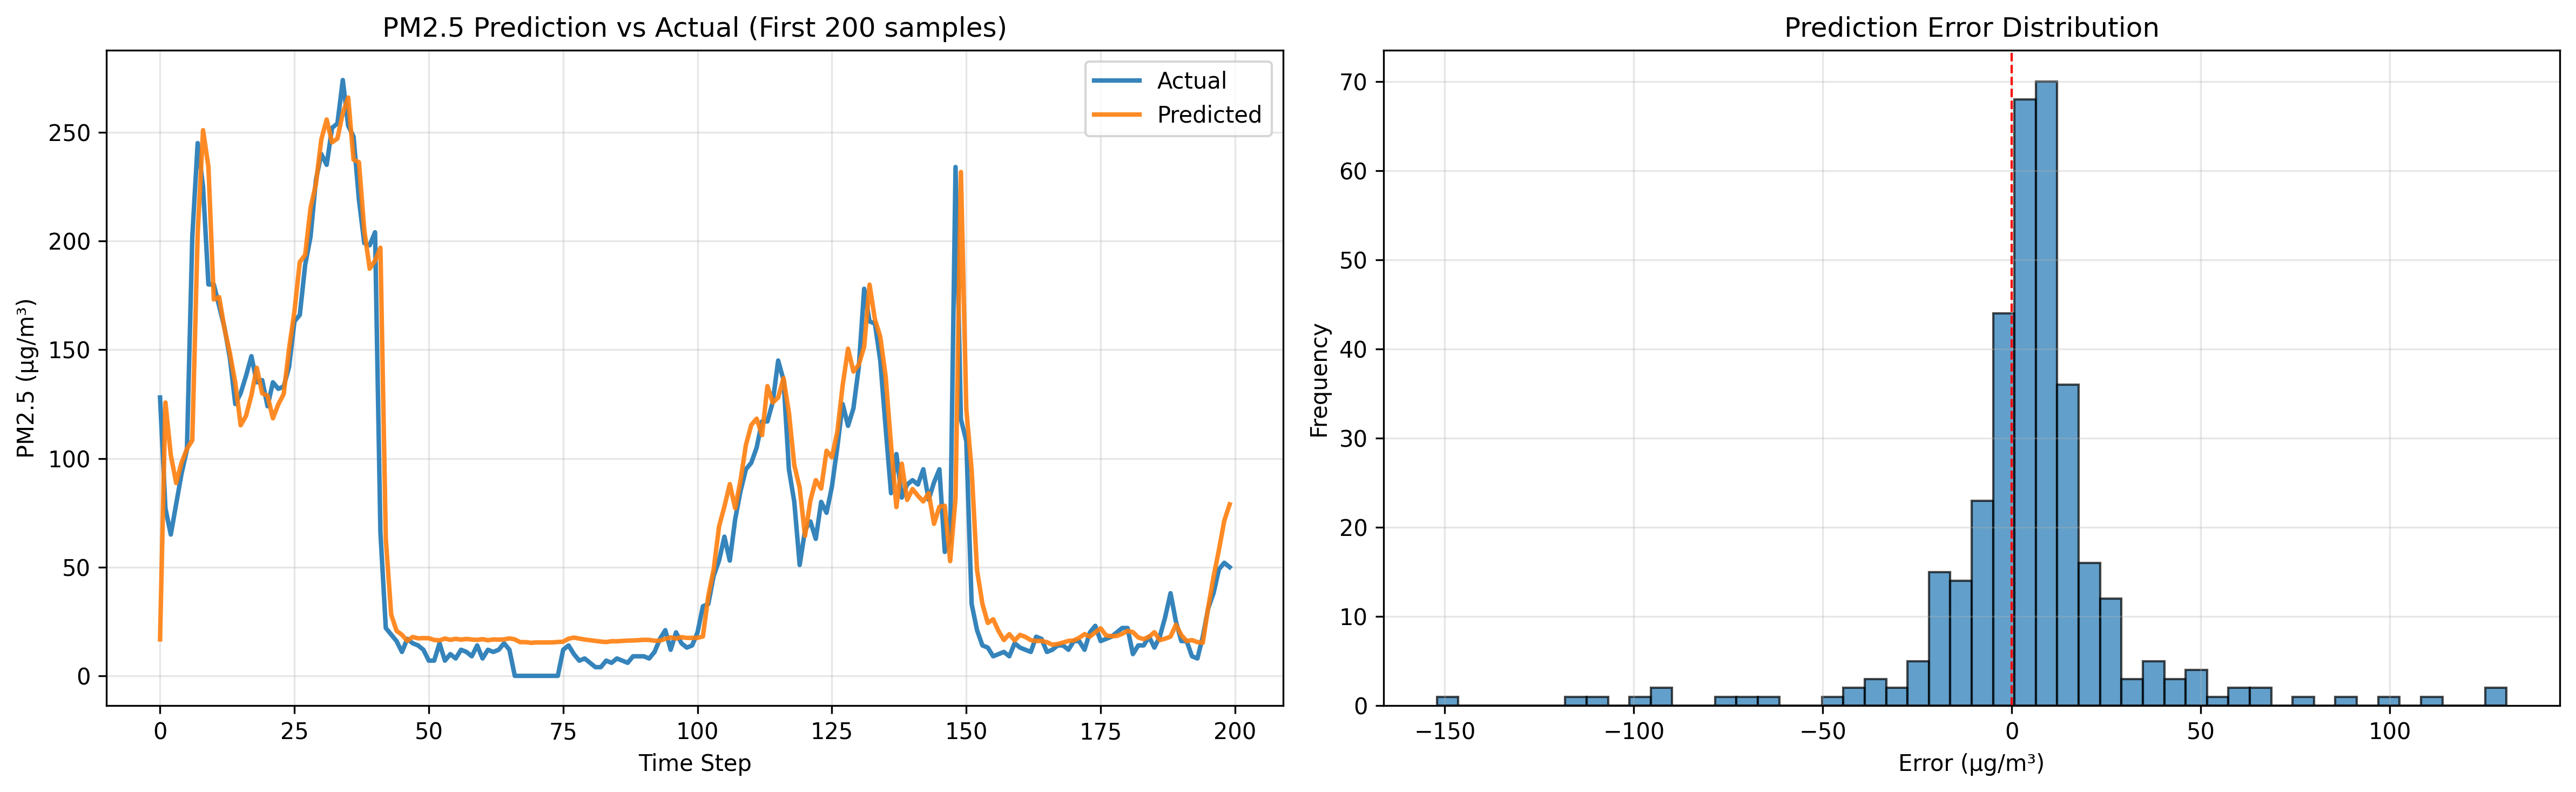

The file beside this chart, header and first rows:
actual_pm25, predicted_pm25, error
128.0, 16.79, -111.2
77.0, 125.7, 48.69
65.0, 101.5, 36.53
79.0, 88.69, 9.688
93.0, 98.01, 5.009
104.0, 104.4, 0.3988
202.0, 108.3, -93.66
245.0, 203.4, -41.63
225.0, 250.9, 25.94
180.0, 234.1, 54.07
180.0, 173.1, -6.899
170.0, 174.2, 4.173
160.0, 159.6, -0.437
146.0, 148.3, 2.309
125, 134.8, 9.769
130.0, 115.2, -14.78
138.0, 119.6, -18.4
147.0, 129.1, -17.93
135.0, 141.7, 6.674
136.0, 129.9, -6.055
124.0, 128.8, 4.802
135.0, 118.4, -16.55
132.0, 124.9, -7.149
133.0, 129.6, -3.438
142.0, 150.4, 8.386
163.0, 167.6, 4.583
166.0, 190.3, 24.32
189.0, 193.6, 4.608
202.0, 215.2, 13.21
228.0, 226.2, -1.796
240.0, 246.6, 6.621
235.0, 255.8, 20.84
252, 245.3, -6.663
254.0, 247.1, -6.911
274.0, 258.9, -15.13
253, 265.9, 12.94
248.0, 237.4, -10.63
219.0, 236.2, 17.19
199.0, 204.9, 5.923
198.0, 187.3, -10.74
204.0, 190.9, -13.07
66.0, 196.9, 130.9
22.0, 63.08, 41.08
19.0, 28.21, 9.211
16.0, 20.73, 4.732
11.0, 18.87, 7.869
17.0, 16.14, -0.8613
15.0, 17.89, 2.89
14.0, 17.26, 3.255
12.0, 17.36, 5.363
7.0, 17.31, 10.31
7.0, 16.51, 9.513
15.0, 16.32, 1.323
7.0, 17.16, 10.16
10.0, 16.57, 6.566
8.0, 17.03, 9.033
12.0, 16.66, 4.661
11.0, 16.97, 5.971
9.0, 16.71, 7.707
14.0, 16.52, 2.521
... 286 more rows
